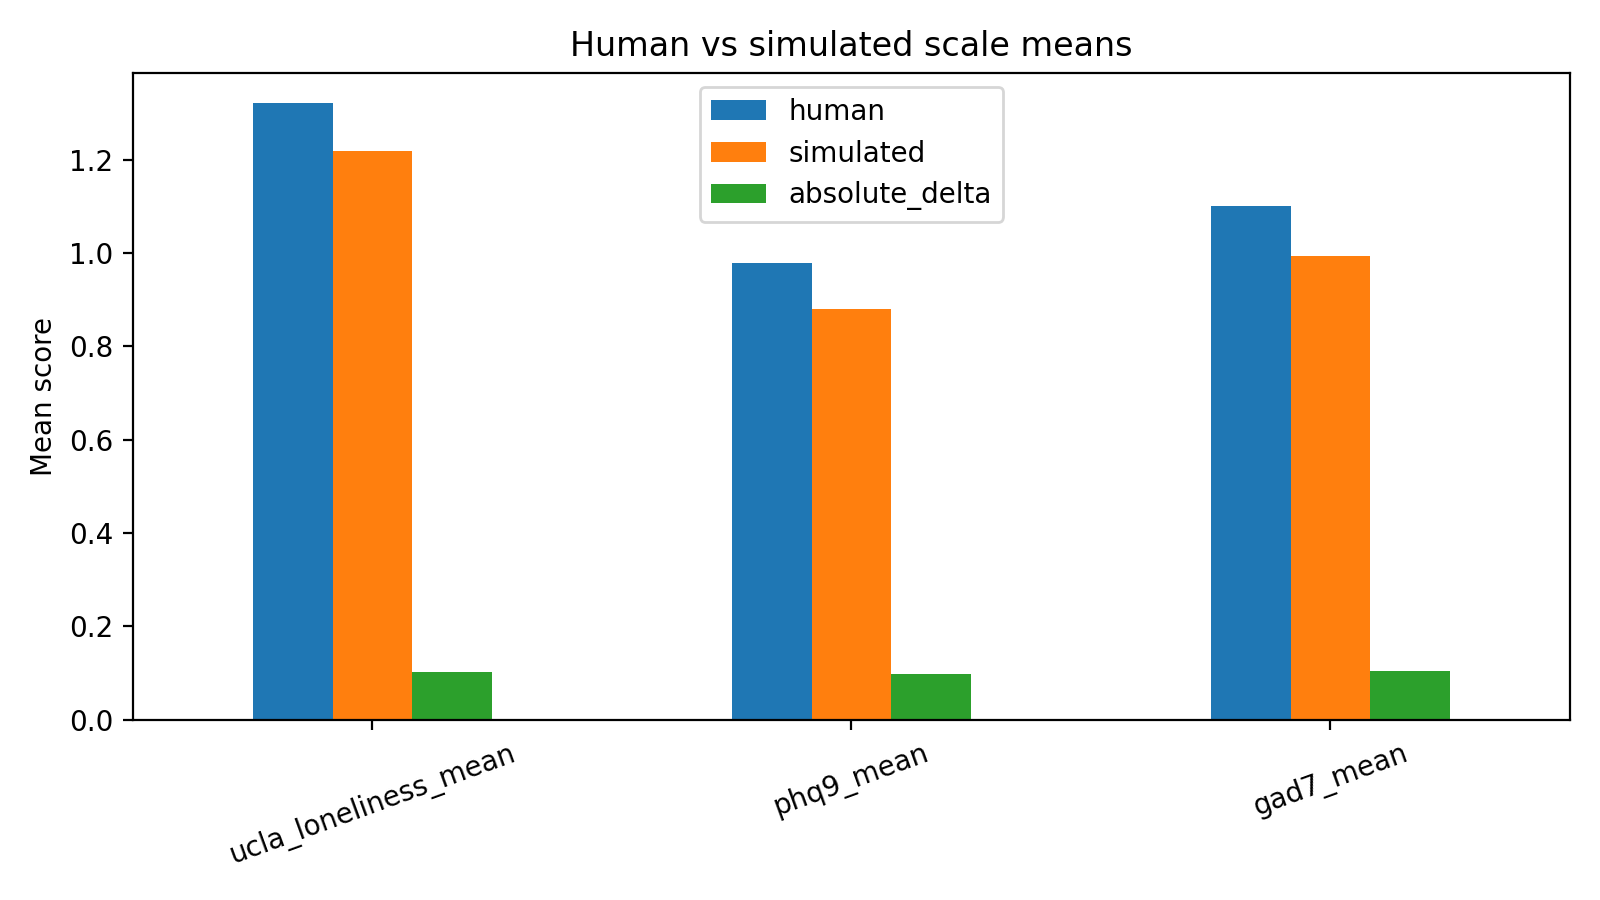

Data behind this chart, as committed beside it:
scale, human, simulated, absolute_delta
ucla_loneliness_mean, 1.32, 1.219, 0.1016
phq9_mean, 0.9778, 0.8792, 0.09861
gad7_mean, 1.1, 0.9946, 0.1054
